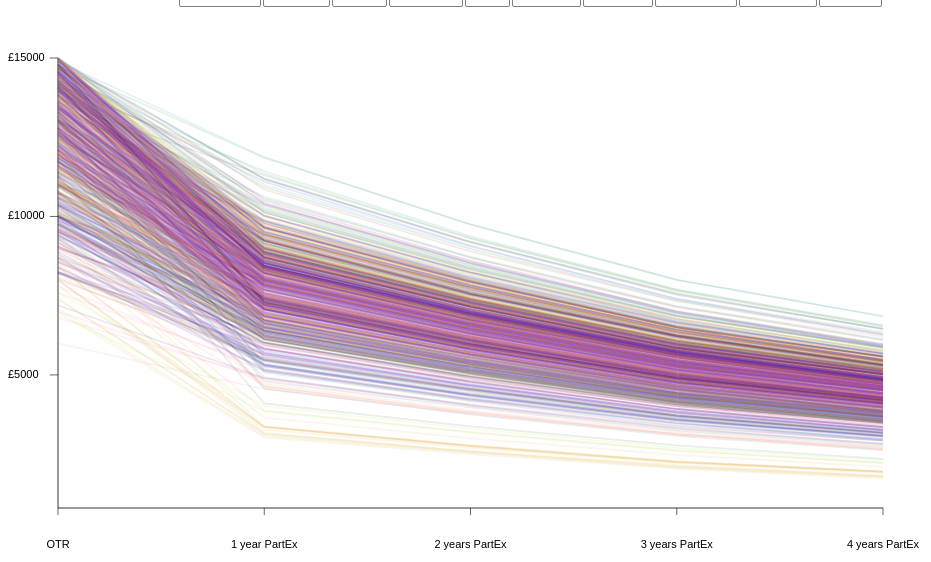
D3 v3 page, settled after 480 driven frames (8 s of simulated time); the page loaded 1 data file(s).


// ── script.js
window.onload = function() {

    var vintages = [
        "OTR",
        "1 year\n PartEx",
        "2 years\n PartEx",
        "3 years\n PartEx",
        "4 years\n PartEx"
    ],

      width = 925,
      height = 550,
      margin = 50,
      startYear = 0,
      endYear = 5,
      lowestOTR = 800,
      highestOTR = 15000,
      y = d3.scale.linear().domain([highestOTR, lowestOTR]).range([0 + margin, height - margin]),
      x = d3.scale.linear()
        .domain([0, vintages.length -1])
        .range([0 + margin, width - margin]),
      years = d3.range(startYear, endYear);

    var vis = d3.select("#chart")
        .append("svg:svg")
        .attr("width", width)
        .attr("height", height)
        .append("svg:g")
        // .attr("transform", "translate(0, 500)");


    var line = d3.svg.line()
        .x(function(d) { return x(d.x); }) // by this point, d is an Object like {x: 1960, y: "62.25436585"}
        .y(function(d) { return y(d.y); });

    d3.text('up-to-15k.csv', 'text/csv', function(text) {
        var cars = d3.csv.parseRows(text);

            var manufacturerList = [];
        for (i=1; i < cars.length; i++) {
            var values = cars[i].slice(6, 11); // from index 2 to end of data
            var currData = [];
            var started = false;
            for (j=0; j < values.length; j++) {
                if (values[j] != '') {
                    currData.push({ x: years[j], y: values[j] }); // see range (above) for years array
                    manufacturerList.push(cars[i][0]);
                    if (!started) {
                        started = true;
                    }
                }
            }

            function removeDuplicates(value, index, self) {
                return self.indexOf(value) === index;
            }
            manufacturerList = manufacturerList.filter( removeDuplicates );

            vis.append("svg:path")
                .data([currData])
                .attr("manufacturer", formatManufacturerName(cars[i][0]))
                .attr("model", cars[i][1])
                // .attr("class", countries_regions[countries[i][1]]) // eg ECS (Albania is in Europe and Central Asia)
                .attr("d", line) // the D3 line fn (above) takes the whole array of point objects (each obj containing an x and y coordinate) and draws the path for us.
                .on("mouseover", onmouseover)
                .on("mouseout", onmouseout)
                .on("mousemove", onmousemove)
                .on("click", onclick);
                // appends data, and away we go on the next item in the loop. var started is false again and a new set of datapoints for the next country is collated and appended
        }
        listManufacturers(manufacturerList);
    });

    vis.append("svg:line")
        .attr("x1", x(startYear))
        .attr("y1", y(lowestOTR))
        .attr("x2", x(endYear -1))
        .attr("y2", y(lowestOTR))
        .attr("class", "axis")

    // line for y-axis
    vis.append("svg:line")
        .attr("x1", x(startYear))
        .attr("y1", y(lowestOTR))
        .attr("x2", x(startYear))
        .attr("y2", y(highestOTR))
        .attr("class", "axis")

    vis.selectAll(".xLabel")
        .data(x.ticks(4))
        .enter().append("svg:text")
        .attr("class", "xLabel")
        .text(String)
        .attr("x", function(d) { return x(d) }) // x(0) = 45 x(2) = 397
        .attr("y", height -10)
        .attr("text-anchor", "middle")

    function replaceXnums() {
        var nums = vis.selectAll(".xLabel");
        nums.each( function(i) {
            this.innerHTML = vintages[i]
        });
    }
    replaceXnums();

    vis.selectAll(".yLabel")
        .data(y.ticks(4))
        .enter().append("svg:text")
        .attr("class", "yLabel")
        .text(String)
        .attr("x", 0)
        .attr("y", function(d) { return y(d) })
        .attr("text-anchor", "right")
        .attr("dy", 3)

    function replaceYnums() {
        var nums = vis.selectAll(".yLabel");
        nums.each( function(i) {
            var original = this.innerHTML;
            this.innerHTML = '&#163;' + original;
        });
    }
    replaceYnums();


    function extendYTick() {
      vis.selectAll(".yTicks")
        .attr("x2", x(4))
            // .on("mouseover", function() {
            //   d3.select(this).attr("x2", x(4))
            // })
            // .on("mouseout", function() {
            //   d3.select(this).attr("x2", x(-0.04))
            // })
    }
    function retractYTick() {
      vis.selectAll(".yTicks")
        .attr("x2", x(-0.04))
    }

    function setListenerOnYNums() {
        var nums = vis.selectAll(".yLabel");
        $.each(nums, function() {
            $(this).on('mouseover', function()  {
                extendYTick();
            })
            $(this).on('mouseout', function()  {
                retractYTick();
            })
        })
    }
    setListenerOnYNums();

    vis.selectAll(".xTicks")
        .data(x.ticks(5))
        .enter().append("svg:line")
        .attr("class", "xTicks")
        .attr("x1", function(d) { return x(d); })
        .attr("y1", y(lowestOTR))
        .attr("x2", function(d) { return x(d); })
        .attr("y2", y(lowestOTR)+7)

    vis.selectAll(".yTicks")
        .data(y.ticks(4))
        .enter().append("svg:line")
        .attr("class", "yTicks")
        .attr("y1", function(d) { return y(d); })
        .attr("x1", x(0))
        .attr("y2", function(d) { return y(d); })
        .attr("x2", x(-0.04))
            .on("mouseover", function() {
              d3.select(this).attr("x2", x(4))
            })
            .on("mouseout", function() {
              d3.select(this).attr("x2", x(-0.04))
            })

    var tooltip = d3.select('body').append('div')
      .style('position', 'absolute')
      // .style('padding', '2px 2px')
      .style('background', 'white')
      .style('opacity', 0)
      .classed('tooltip', true)

    function onclick(d, i) {
        // var currClass = d3.select(this).attr("class");
        if (d3.select(this).classed('selected')) {
            d3.select(this).classed('selected', false);
            var manufacturer = this.attributes['manufacturer'].value;
            $('.' + manufacturer).removeClass('bar');
            d3.selectAll("path[manufacturer=" + manufacturer + "]").classed('baz', false);
        } else {
            d3.select(this).classed('selected', true);
            var manufacturer = this.attributes['manufacturer'].value;
            $('.' + manufacturer).addClass('bar');
            d3.selectAll("path[manufacturer=" + manufacturer + "]").classed('baz', true);
        }
    }

    function onmousemove(d, i) {
        var x0 = x.invert(d3.mouse(this)[0])
            i = Math.round(x0),
            xCoord = d[i].x,
            yCoord = parseInt(d[i].y);
        var ageFragment = xCoord + ' years old,';
        if( xCoord === 1 ) {
            ageFragment = xCoord + ' year old,' }
        else if ( xCoord === 0 ) {
            ageFragment = 'Original value:';
        }
        var manufacturer =   unformatManufacturerName(this.getAttribute('manufacturer'));
        tooltip.transition()
           .style('opacity', 0.9)
        tooltip.html('<p>' + manufacturer + ' ' + this.getAttribute('model') + '<br/>' + ageFragment + ' &#163;' + yCoord + '</p>')
           .style('left', (d3.event.pageX - 30) + 'px')
           .style('top', (d3.event.pageY -55) + 'px');
    }

    function onmouseover(d, i) {
        if (!d3.select(this).classed('current')) {
            d3.select(this).classed('current', true)
            var manufacturer = this.attributes['manufacturer'].value;
            $('.' + manufacturer).addClass('foo');
        }
    }

    function onmouseout(d, i) {
        if (d3.select(this).classed('current')) {
            var manufacturer = this.attributes['manufacturer'].value;
            $('.' + manufacturer).removeClass("foo");
            // debugger
            d3.select(this).classed('current', false)
        }
        // $("#default-blurb").show();
        // $("#blurb-content").html('');
    }

    function showRegion(regionCode) {
        var cars = d3.selectAll("path."+regionCode);
        if (cars.classed('highlight')) {
            cars.attr("class", regionCode);
        } else {
            cars.classed('highlight', true);
        }
    }

    function formatManufacturerName( list ) {
        if ( Array.isArray(list) ) {
            var newList = list.map(function( item ) {
               return item.split(' ').join('-').toLowerCase();
            });
        return newList;
        } else {
           return list.split(' ').join('-').toLowerCase();
        }
    }

    function unformatManufacturerName( item ) {
        return item.split('-').join(' ').toUpperCase();
    }

    function listManufacturers( listOriginal ) {
        var list = formatManufacturerName( listOriginal );

        var manuf;
        for(var i=list.length; i--; ) {
            manuf = list[i];
            $('#key').append('<div class="' + manuf + ' type">' + listOriginal[i] + '</div>');
        }


        $('#key .type').on('click', function() {
            var manuf = this.classList[0];
            if ( this.classList.contains("bar") ) {
                $(this).removeClass('bar');
                d3.selectAll("path[manufacturer=" + manuf + "]").classed('baz', false);
            } else {
                $(this).addClass('bar');
                d3.selectAll("path[manufacturer=" + manuf + "]").classed('baz', true);
            }
        })


    }






}

### data: up-to-15k.csv, 118623 bytes — head not shown